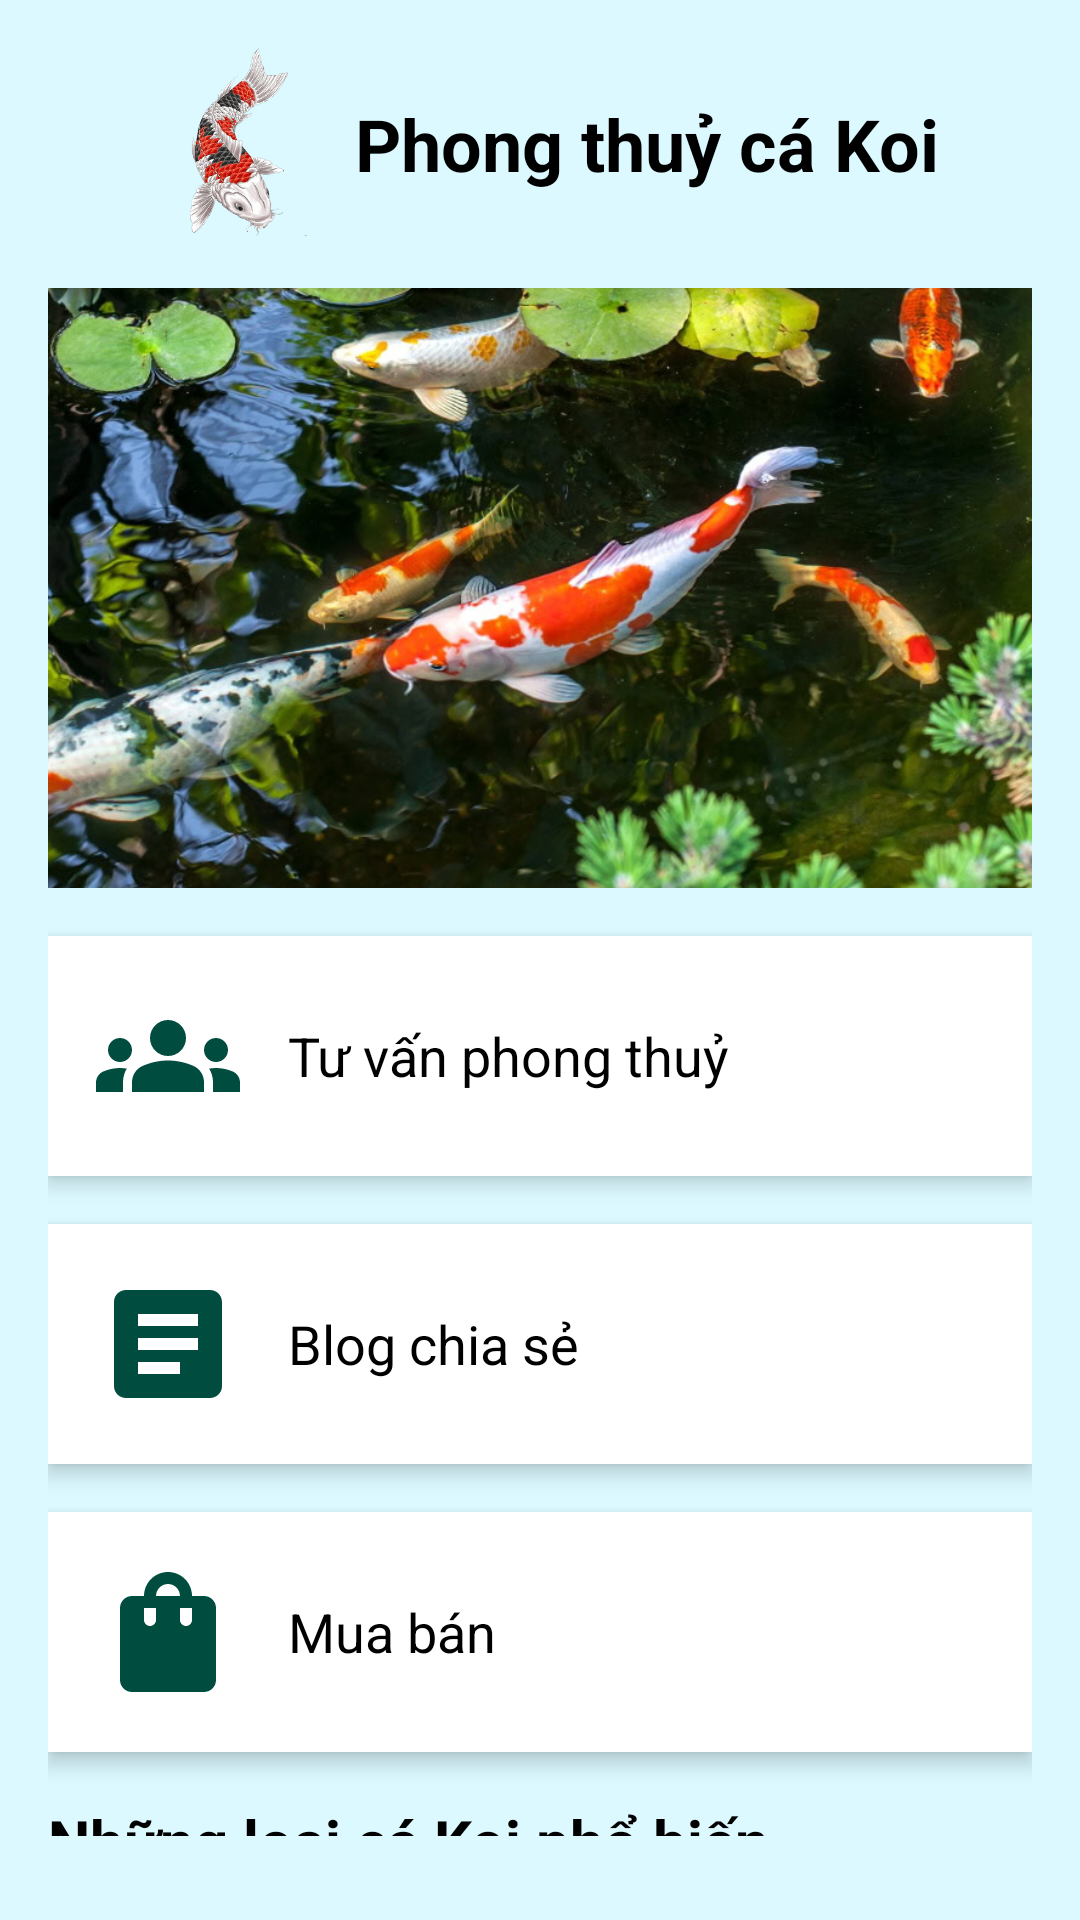

This screen was rendered from an Android layout file. Write that file and the resources it references.
<!-- AndroidManifest.xml: application theme Theme.Koistorynew -->
<!-- res/layout/fragment_home.xml -->
<?xml version="1.0" encoding="utf-8"?>
<LinearLayout xmlns:android="http://schemas.android.com/apk/res/android"
    xmlns:app="http://schemas.android.com/apk/res-auto"
    xmlns:tools="http://schemas.android.com/tools"
    android:layout_width="match_parent"
    android:layout_height="match_parent"
    android:background="#DBF9FF"
    android:orientation="vertical"
    android:padding="16dp"
    tools:context=".ui.home.HomeFragment">

    
    <LinearLayout
        android:layout_width="match_parent"
        android:layout_height="wrap_content"
        android:layout_marginBottom="16dp"
        android:gravity="center"
        android:orientation="horizontal">

        <ImageView
            android:id="@+id/koi_logo"
            android:layout_width="64dp"
            android:layout_height="64dp"
            android:contentDescription="Koi Logo"
            android:src="@drawable/koi_logo" />

        <TextView
            android:id="@+id/home_title"
            android:layout_width="wrap_content"
            android:layout_height="wrap_content"
            android:layout_marginLeft="8dp"
            android:gravity="center"
            android:text="Phong thuỷ cá Koi"
            android:textColor="#000000"
            android:textSize="24sp"
            android:textStyle="bold" />
    </LinearLayout>

    
    <ImageView
        android:id="@+id/koi_image_banner"
        android:layout_width="match_parent"
        android:layout_height="200dp"
        android:layout_marginBottom="16dp"
        android:contentDescription="Koi Banner"
        android:scaleType="centerCrop"
        android:src="@drawable/koi_banner" />

    
    <LinearLayout
        android:layout_width="match_parent"
        android:layout_height="wrap_content"
        android:layout_marginBottom="16dp"
        android:background="#FFFFFF"
        android:elevation="4dp"
        android:gravity="center_vertical"
        android:orientation="horizontal"
        android:padding="16dp">

        <ImageView
            android:id="@+id/koi_consultation_icon"
            android:layout_width="48dp"
            android:layout_height="48dp"
            android:contentDescription="Consultation"
            android:src="@drawable/icon_consult" />

        <TextView
            android:id="@+id/koi_consultation_title"
            android:layout_width="wrap_content"
            android:layout_height="wrap_content"
            android:layout_marginLeft="16dp"
            android:text="Tư vấn phong thuỷ"
            android:textColor="#000000"
            android:textSize="18sp" />
    </LinearLayout>

    
    <LinearLayout
        android:layout_width="match_parent"
        android:layout_height="wrap_content"
        android:layout_marginBottom="16dp"
        android:background="#FFFFFF"
        android:elevation="4dp"
        android:gravity="center_vertical"
        android:orientation="horizontal"
        android:padding="16dp">

        <ImageView
            android:id="@+id/koi_articles_icon"
            android:layout_width="48dp"
            android:layout_height="48dp"
            android:contentDescription="Articles"
            android:src="@drawable/icon_article" />

        <TextView
            android:id="@+id/koi_articles_title"
            android:layout_width="wrap_content"
            android:layout_height="wrap_content"
            android:layout_marginLeft="16dp"
            android:text="Blog chia sẻ"
            android:textColor="#000000"
            android:textSize="18sp" />
    </LinearLayout>

    
    <LinearLayout
        android:layout_width="match_parent"
        android:layout_height="wrap_content"
        android:layout_marginBottom="16dp"
        android:background="#FFFFFF"
        android:elevation="4dp"
        android:gravity="center_vertical"
        android:orientation="horizontal"
        android:padding="16dp">

        <ImageView
            android:id="@+id/koi_shop_icon"
            android:layout_width="48dp"
            android:layout_height="48dp"
            android:contentDescription="Shop"
            android:src="@drawable/icon_shop" />

        <TextView
            android:id="@+id/koi_shop_title"
            android:layout_width="wrap_content"
            android:layout_height="wrap_content"
            android:layout_marginLeft="16dp"
            android:text="Mua bán"
            android:textColor="#000000"
            android:textSize="18sp" />
    </LinearLayout>

    
    <TextView
        android:id="@+id/popular_koi_title"
        android:layout_width="wrap_content"
        android:layout_height="wrap_content"
        android:layout_marginBottom="12dp"
        android:text="Những loại cá Koi phổ biến"
        android:textColor="#000000"
        android:textSize="20sp"
        android:textStyle="bold" />

    
    <GridView
        android:id="@+id/koi_grid"
        android:layout_width="match_parent"
        android:layout_height="wrap_content"
        android:gravity="center"
        android:horizontalSpacing="12dp"
        android:numColumns="2"
        android:verticalSpacing="12dp" />
</LinearLayout>
<!-- resources referenced by this layout -->
<resources>
  <!-- drawable icon_article (drawable) -->
  <vector xmlns:android="http://schemas.android.com/apk/res/android" android:autoMirrored="true" android:height="24dp" android:tint="#004D40" android:viewportHeight="24" android:viewportWidth="24" android:width="24dp">
        
      <path android:fillColor="@android:color/white" android:pathData="M19,3L5,3c-1.1,0 -2,0.9 -2,2v14c0,1.1 0.9,2 2,2h14c1.1,0 2,-0.9 2,-2L21,5c0,-1.1 -0.9,-2 -2,-2zM14,17L7,17v-2h7v2zM17,13L7,13v-2h10v2zM17,9L7,9L7,7h10v2z"/>
      
  </vector>
  <!-- drawable icon_consult (drawable) -->
  <vector xmlns:android="http://schemas.android.com/apk/res/android"
      android:width="24dp"
      android:height="24dp"
      android:tint="#004D40"
      android:viewportWidth="24"
      android:viewportHeight="24">
  
      <path
          android:fillColor="@android:color/white"
          android:pathData="M12,12.75c1.63,0 3.07,0.39 4.24,0.9c1.08,0.48 1.76,1.56 1.76,2.73L18,18H6l0,-1.61c0,-1.18 0.68,-2.26 1.76,-2.73C8.93,13.14 10.37,12.75 12,12.75zM4,13c1.1,0 2,-0.9 2,-2c0,-1.1 -0.9,-2 -2,-2s-2,0.9 -2,2C2,12.1 2.9,13 4,13zM5.13,14.1C4.76,14.04 4.39,14 4,14c-0.99,0 -1.93,0.21 -2.78,0.58C0.48,14.9 0,15.62 0,16.43V18l4.5,0v-1.61C4.5,15.56 4.73,14.78 5.13,14.1zM20,13c1.1,0 2,-0.9 2,-2c0,-1.1 -0.9,-2 -2,-2s-2,0.9 -2,2C18,12.1 18.9,13 20,13zM24,16.43c0,-0.81 -0.48,-1.53 -1.22,-1.85C21.93,14.21 20.99,14 20,14c-0.39,0 -0.76,0.04 -1.13,0.1c0.4,0.68 0.63,1.46 0.63,2.29V18l4.5,0V16.43zM12,6c1.66,0 3,1.34 3,3c0,1.66 -1.34,3 -3,3s-3,-1.34 -3,-3C9,7.34 10.34,6 12,6z" />
  
  </vector>
  <!-- drawable icon_shop (drawable) -->
  <vector xmlns:android="http://schemas.android.com/apk/res/android" android:height="24dp" android:tint="#004D40" android:viewportHeight="24" android:viewportWidth="24" android:width="24dp">
        
      <path android:fillColor="@android:color/white" android:pathData="M18,6h-2c0,-2.21 -1.79,-4 -4,-4S8,3.79 8,6H6C4.9,6 4,6.9 4,8v12c0,1.1 0.9,2 2,2h12c1.1,0 2,-0.9 2,-2V8C20,6.9 19.1,6 18,6zM10,10c0,0.55 -0.45,1 -1,1s-1,-0.45 -1,-1V8h2V10zM12,4c1.1,0 2,0.9 2,2h-4C10,4.9 10.9,4 12,4zM16,10c0,0.55 -0.45,1 -1,1s-1,-0.45 -1,-1V8h2V10z"/>
      
  </vector>
  <!-- drawable koi_banner: jpg bitmap (drawable, 119835 bytes) -->
  <!-- drawable koi_logo: png bitmap (drawable, 24195 bytes) -->
  <style name="Theme.Koistorynew" parent="Theme.MaterialComponents.DayNight.DarkActionBar">
          
          <item name="colorPrimary">@color/purple_500</item>
          <item name="colorPrimaryVariant">@color/purple_700</item>
          <item name="colorOnPrimary">@color/white</item>
          
          <item name="colorSecondary">@color/teal_200</item>
          <item name="colorSecondaryVariant">@color/teal_700</item>
          <item name="colorOnSecondary">@color/black</item>
          
          <item name="android:statusBarColor">?attr/colorPrimaryVariant</item>
          
      </style>
  <!-- not gathered from this repository: default colours our renderer supplied (Android Studio template values) -->
  <color name="purple_500">#FF6200EE</color>
  <color name="purple_700">#FF3700B3</color>
  <color name="teal_200">#FF03DAC5</color>
  <color name="teal_700">#FF018786</color>
  <color name="black">#FF000000</color>
  <color name="white">#FFFFFFFF</color>
</resources>
